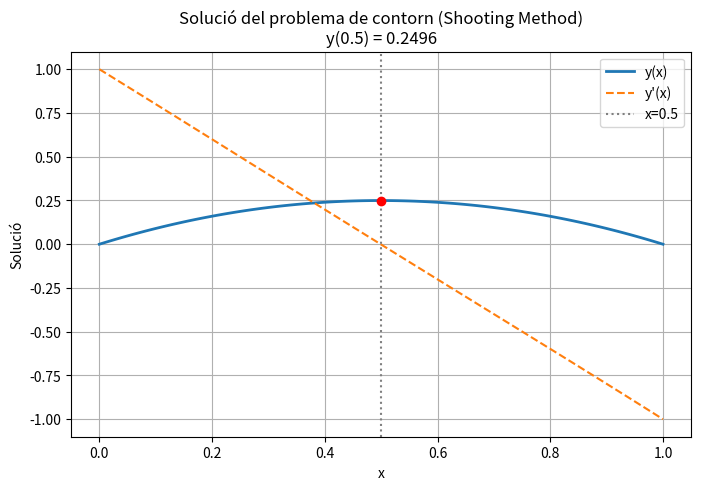

This chart was generated by the following Python code:
import numpy as np
import matplotlib.pyplot as plt
from scipy.optimize import fsolve

# shooting method d'una edo amb valors inicials [x, x, - - ] i finals [x, x, -, -]

def odef(t, y):
    return np.array((y[1], y[2], y[3], np.exp(t)*y[1] - y[3]))

def RK4(odef, x, y, h):
    k1 = odef(x, y)
    k2 = odef(x + h/2, y + (h/2)*k1)
    k3 = odef(x + h/2, y + (h/2)*k2)
    k4 = odef(x + h, y + h*k3)
    return y + (h/6) * (k1 + 2*k2 + 2*k3 + k4)

def RK4_solve(odef, initialTime, finalTime, y0, nOfSteps):
    h = (finalTime - initialTime) / nOfSteps
    t = np.linspace(initialTime, finalTime, nOfSteps+1)
    
    y = np.zeros((nOfSteps+1, len(y0)))
    y[0,:] = y0

    for i in range(nOfSteps):
        y[i+1,:] = RK4(odef, t[i], y[i,:], h)

    return t, y

initialTime = 0.
finalTime = 1.
nOfSteps = 100 

# Funció que volem fer zero. 
# 'guess' conté les incògnites inicials: [y''(0), y'''(0)]
def shooting_objective(guess):
    # Construïm el vector inicial complet:
    # Sabem: y(0)=0, y'(0)=1
    # No sabem: y''(0)=guess[0], y'''(0)=guess[1]
    y0_attempt = np.array([0., 1., guess[0], guess[1]])
    _, y_sol = RK4_solve(odef, initialTime, finalTime, y0_attempt, nOfSteps)
    
    # Agafem els valors al final de l'interval (última fila)
    y_final_calc = y_sol[-1, 0]  # y(1) calculat
    yp_final_calc = y_sol[-1, 1] # y'(1) calculat
    
    # Condicions de contorn desitjades a x=1: y(1)=0 i y'(1)=-1
    # Retornem la diferència (Residu)
    return [y_final_calc - 0., yp_final_calc - (-1.)]

# A) Trobar les condicions inicials correctes
# Fem una suposició inicial per [y''(0), y'''(0)]
initial_guess = [0., 0.] 
roots = fsolve(shooting_objective, initial_guess) # funció a minimitzar, ini vals

print(f"Valors optimitzats trobats: y''(0)={roots[0]}, y'''(0)={roots[1]}")

# B) Executar la simulació final amb els valors correctes
y0_opt = np.array([0., 1., roots[0], roots[1]])
t, y = RK4_solve(odef, initialTime, finalTime, y0_opt, nOfSteps)

print(y[-1, :])

# 4. RESULTATS I GRÀFICA
# Trobar y(0.5). Com que nOfSteps=100, l'índex 50 correspon exactament a t=0.5
idx_05 = int(nOfSteps / 2) 
val_05 = y[idx_05, 0]

print(f"La solució y(0.5) amb 3 xifres significatives és: {val_05:.3g} (Valor complet: {val_05:.5f})")

plt.figure(figsize=(8, 5))
plt.title(f"Solució del problema de contorn (Shooting Method)\ny(0.5) = {val_05:.4f}")
plt.plot(t, y[:, 0], label="y(x)", linewidth=2)
plt.plot(t, y[:, 1], label="y'(x)", linestyle="--")
plt.axvline(0.5, color='gray', linestyle=':', label='x=0.5')
plt.scatter([0.5], [val_05], color='red', zorder=5) # Punt clau
plt.xlabel("x")
plt.ylabel("Solució")
plt.legend()
plt.grid(True)
plt.show()
